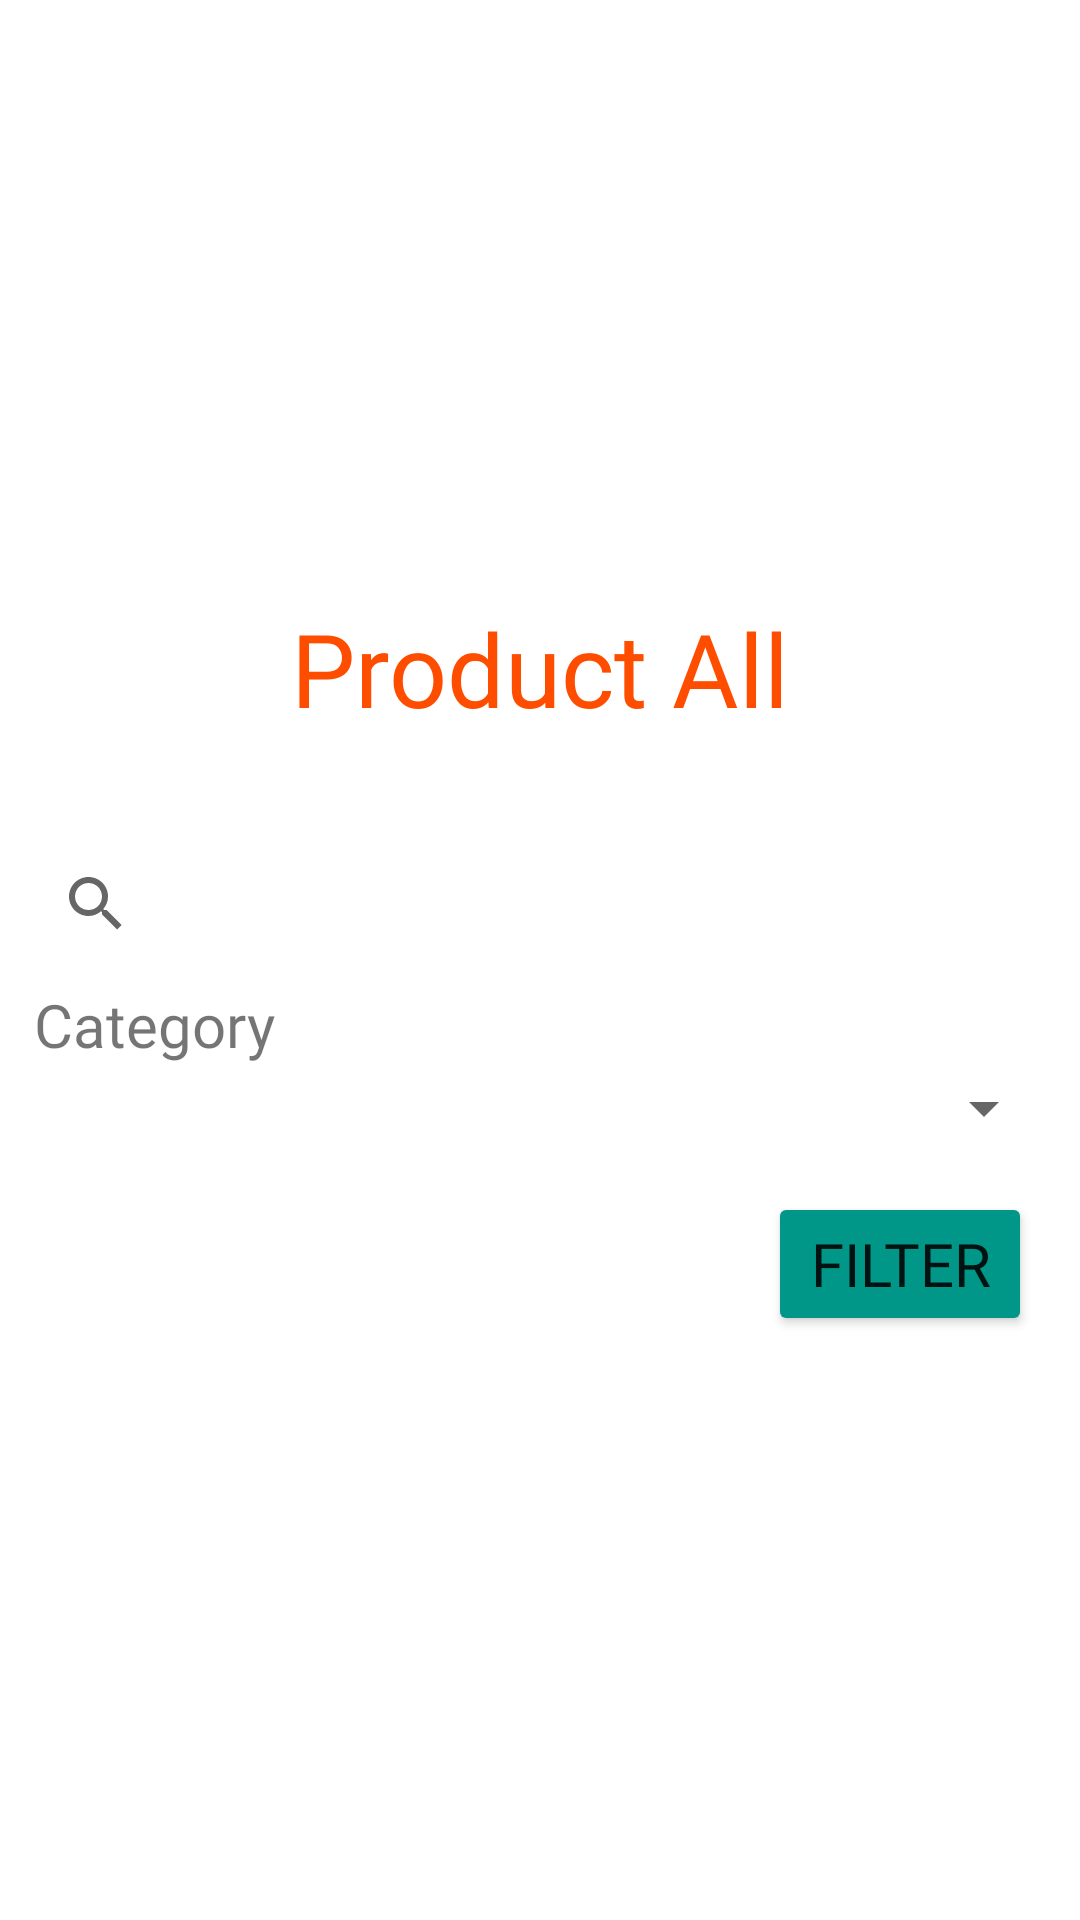

This screen was rendered from an Android layout file. Write that file and the resources it references.
<!-- AndroidManifest.xml: application theme Theme.MealBuddy -->
<!-- res/layout/fragment_product.xml -->
<?xml version="1.0" encoding="utf-8"?>
<FrameLayout xmlns:android="http://schemas.android.com/apk/res/android"
    xmlns:app="http://schemas.android.com/apk/res-auto"
    xmlns:tools="http://schemas.android.com/tools"
    android:layout_width="match_parent"
    android:layout_height="match_parent"
    tools:context=".ProductFragment">

    <ScrollView
        android:layout_width="match_parent"
        android:layout_height="match_parent">

        <androidx.constraintlayout.widget.ConstraintLayout
            android:id="@+id/linearLayout5"
            android:layout_width="match_parent"
            android:layout_height="wrap_content">

            <ScrollView
                android:id="@+id/scrollView4"
                android:layout_width="match_parent"
                android:layout_height="match_parent"
                android:layout_marginStart="8dp"
                android:layout_marginTop="32dp"
                android:layout_marginEnd="8dp"
                app:layout_constraintEnd_toEndOf="parent"
                app:layout_constraintStart_toStartOf="parent"
                app:layout_constraintTop_toBottomOf="@+id/searchView">

                <Spinner
                    android:id="@+id/spinner3"
                    android:layout_width="match_parent"
                    android:layout_height="wrap_content" />
            </ScrollView>

            <SearchView
                android:id="@+id/searchView"
                android:layout_width="match_parent"
                android:layout_height="match_parent"
                android:layout_marginStart="8dp"
                android:layout_marginTop="32dp"
                android:layout_marginEnd="8dp"
                app:layout_constraintEnd_toEndOf="parent"
                app:layout_constraintStart_toStartOf="parent"
                app:layout_constraintTop_toBottomOf="@+id/textView11" />

            <TextView
                android:id="@+id/textView11"
                android:layout_width="wrap_content"
                android:layout_height="wrap_content"
                android:layout_marginTop="200dp"
                android:fontFamily="@font/bebasneueregular"
                android:text="Product All"
                android:textColor="@color/orange"
                android:textSize="34sp"
                app:layout_constraintEnd_toEndOf="parent"
                app:layout_constraintStart_toStartOf="parent"
                app:layout_constraintTop_toTopOf="parent" />

            <androidx.recyclerview.widget.RecyclerView
                android:id="@+id/allproduct"
                android:layout_width="match_parent"
                android:layout_height="wrap_content"
                android:layout_marginStart="8dp"
                android:layout_marginTop="24dp"
                android:layout_marginEnd="8dp"
                android:layout_marginBottom="8dp"
                app:layout_constraintBottom_toBottomOf="parent"
                app:layout_constraintEnd_toEndOf="parent"
                app:layout_constraintHorizontal_bias="0.0"
                app:layout_constraintStart_toStartOf="parent"
                app:layout_constraintTop_toBottomOf="@+id/button2" />

            <TextView
                android:id="@+id/textView62"
                android:layout_width="wrap_content"
                android:layout_height="wrap_content"
                android:fontFamily="@font/bebasneueregular"
                android:text="Category"
                android:textSize="20sp"
                app:layout_constraintBottom_toTopOf="@+id/scrollView4"
                app:layout_constraintEnd_toEndOf="parent"
                app:layout_constraintHorizontal_bias="0.04"
                app:layout_constraintStart_toStartOf="parent"
                app:layout_constraintTop_toBottomOf="@+id/searchView" />

            <Button
                android:id="@+id/button2"
                android:layout_width="wrap_content"
                android:layout_height="wrap_content"
                android:layout_marginTop="16dp"
                android:layout_marginEnd="16dp"
                android:backgroundTint="@color/lb"
                android:fontFamily="@font/bebasneueregular"
                android:text="Filter"
                android:textSize="20sp"
                app:layout_constraintEnd_toEndOf="parent"
                app:layout_constraintTop_toBottomOf="@+id/scrollView4" />

        </androidx.constraintlayout.widget.ConstraintLayout>
    </ScrollView>
</FrameLayout>
<!-- resources referenced by this layout -->
<resources>
  <color name="lb">#009688</color>
  <color name="orange">#FF4D00</color>
  <style name="Theme.MealBuddy" parent="Base.Theme.MealBuddy" />
  <style name="Base.Theme.MealBuddy" parent="Theme.MaterialComponents.DayNight.NoActionBar">
          
          
          <item name="android:statusBarColor">@android:color/transparent</item>
      </style>
</resources>
